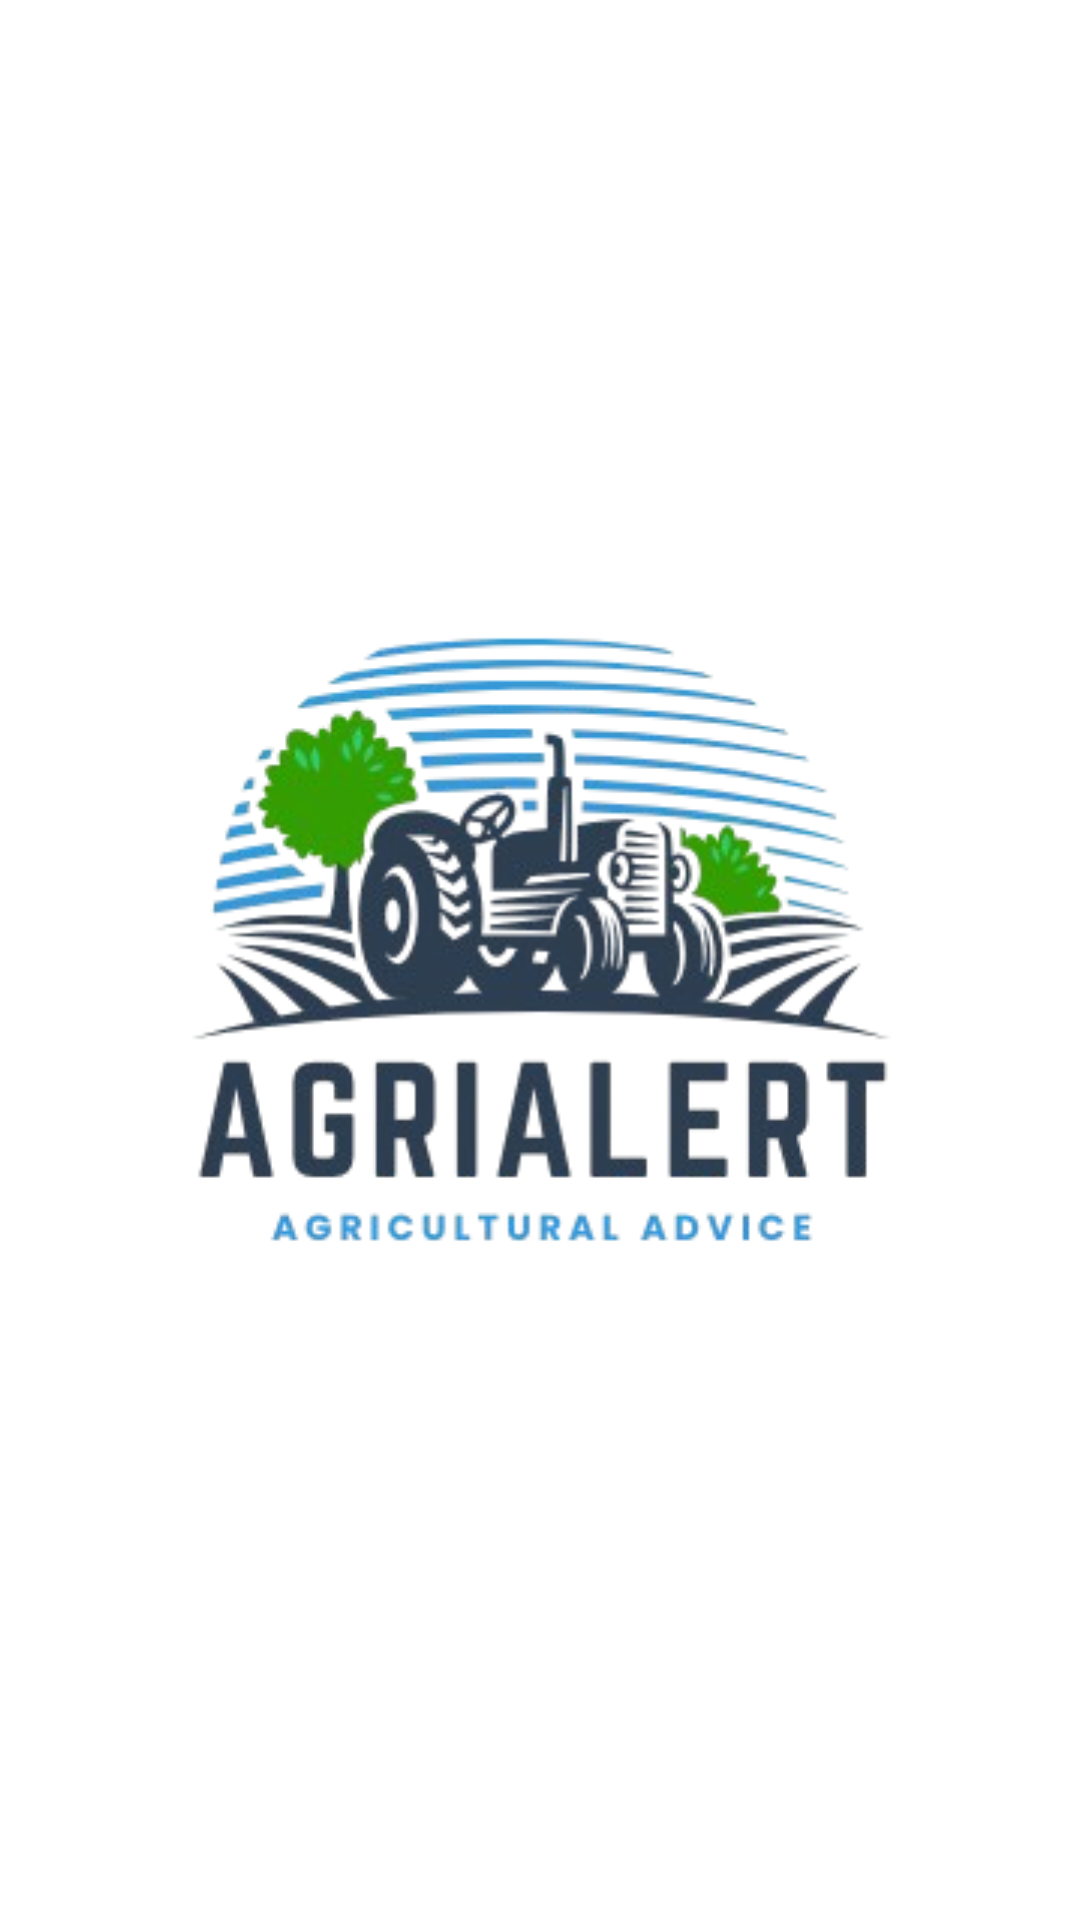

Reconstruct the res/layout file that produces this screen, plus the resources it refers to.
<!-- AndroidManifest.xml: application theme Theme.AgriAlert -->
<!-- res/layout/activity_splash.xml -->
<?xml version="1.0" encoding="utf-8"?>
<androidx.constraintlayout.widget.ConstraintLayout xmlns:android="http://schemas.android.com/apk/res/android"
    xmlns:app="http://schemas.android.com/apk/res-auto"
    xmlns:tools="http://schemas.android.com/tools"
    android:id="@+id/main"
    android:layout_width="match_parent"
    android:layout_height="match_parent"
    tools:context=".SplashActivity"
    android:background="@color/white">

    <ImageView
        android:id="@+id/logo"
        android:layout_width="913dp"
        android:layout_height="501dp"
        app:layout_constraintBottom_toBottomOf="parent"
        app:layout_constraintEnd_toEndOf="parent"
        app:layout_constraintStart_toStartOf="parent"
        app:layout_constraintTop_toTopOf="parent"
        app:srcCompat="@drawable/logo"
        tools:ignore="MissingConstraints" />


</androidx.constraintlayout.widget.ConstraintLayout>
<!-- resources referenced by this layout -->
<resources>
  <color name="white">#FFFFFFFF</color>
  <!-- drawable logo: png bitmap (drawable, 131941 bytes) -->
  <style name="Theme.AgriAlert" parent="Base.Theme.AgriAlert" />
  <style name="Base.Theme.AgriAlert" parent="Theme.Material3.DayNight.NoActionBar">
          
          
      </style>
</resources>
